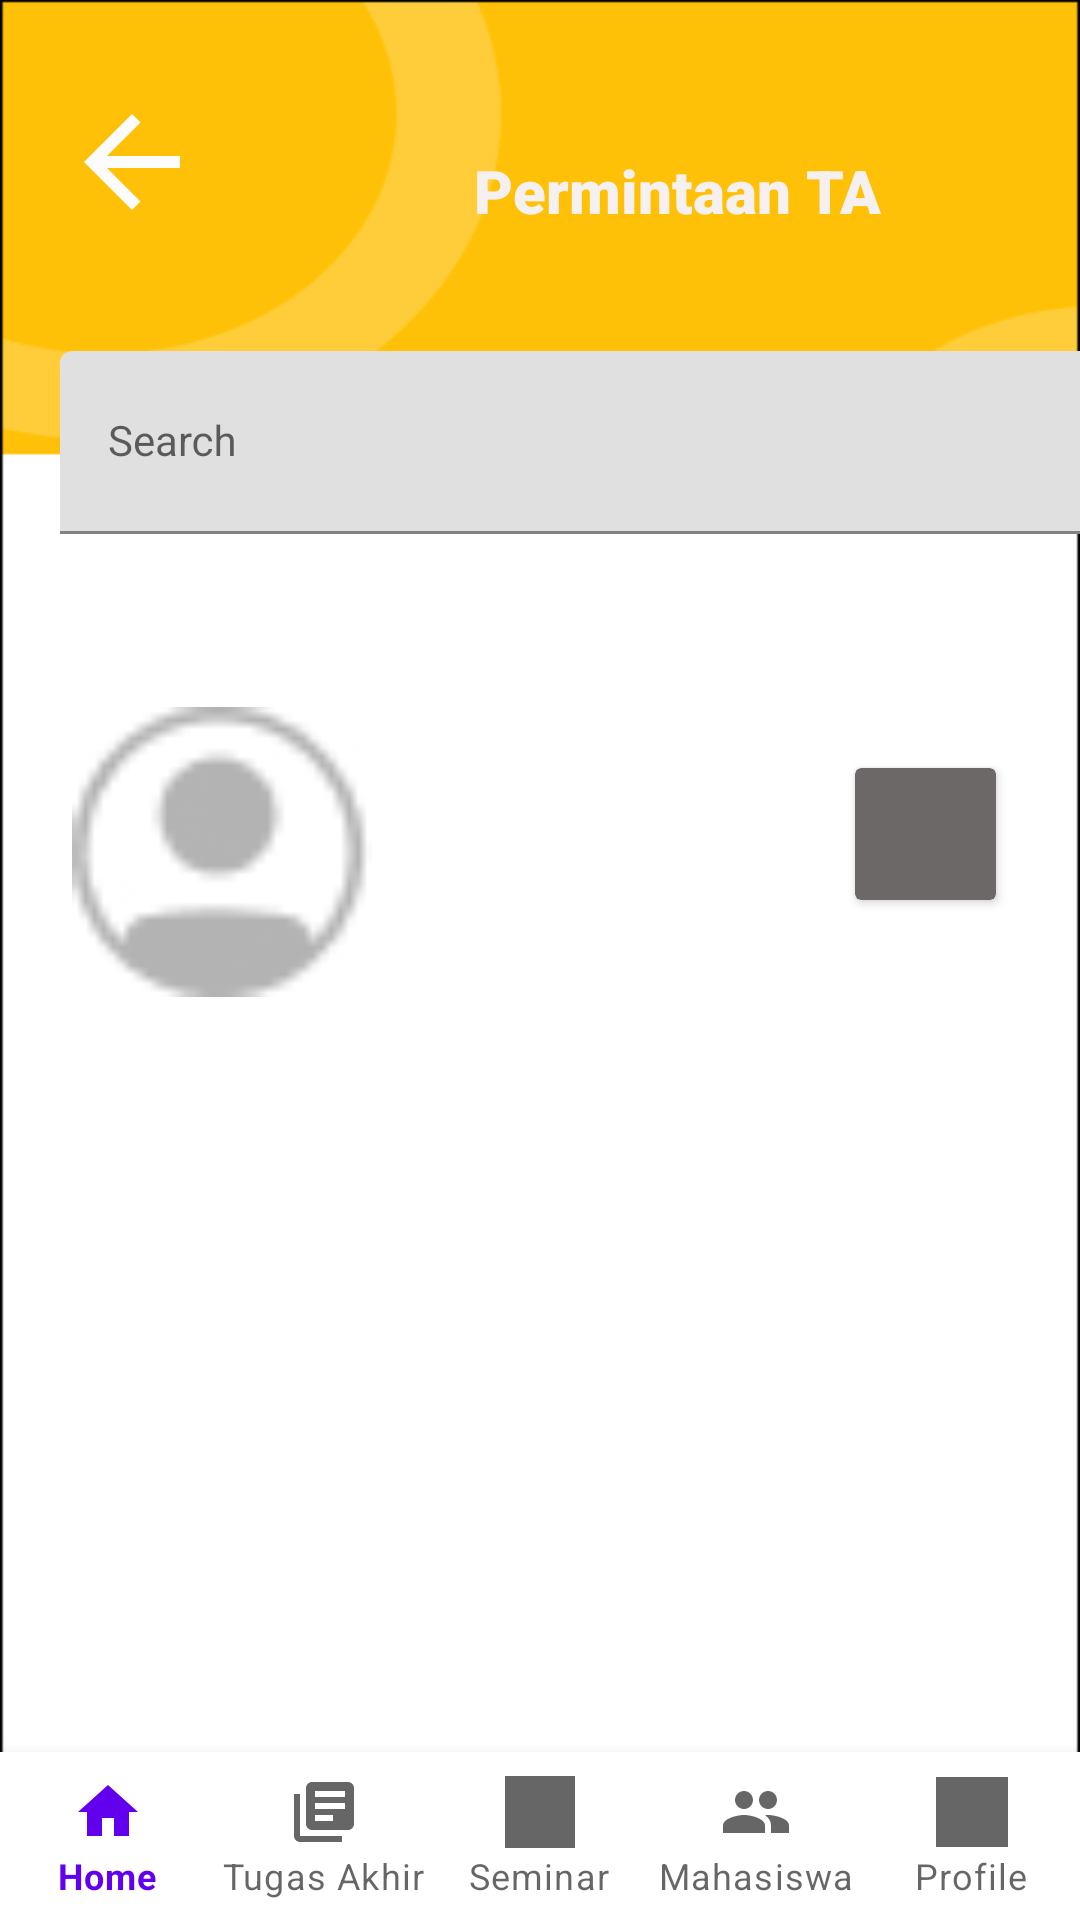

Here is an Android app screen rendered from its layout file. Give the layout XML and the strings, colors and styles it references.
<!-- AndroidManifest.xml: application theme Theme.Escom -->
<!-- res/layout/activity_permintaan.xml -->
<?xml version="1.0" encoding="utf-8"?>
<androidx.constraintlayout.widget.ConstraintLayout xmlns:android="http://schemas.android.com/apk/res/android"
    xmlns:app="http://schemas.android.com/apk/res-auto"
    xmlns:tools="http://schemas.android.com/tools"
    android:layout_width="match_parent"
    android:layout_height="match_parent"
    android:background="@drawable/bg_home"
    tools:context=".PermintaanActivity">

    <ImageView
        android:id="@+id/imageView5"
        android:layout_width="48dp"
        android:layout_height="48dp"
        android:layout_marginTop="30dp"
        android:layout_marginEnd="110dp"
        android:onClick="back"
        app:layout_constraintEnd_toStartOf="@+id/textView11"
        app:layout_constraintStart_toStartOf="@+id/textInputLayout4"
        app:layout_constraintTop_toTopOf="parent"
        app:srcCompat="@drawable/arrow_left"
        tools:ignore="SpeakableTextPresentCheck" />

    <com.google.android.material.bottomnavigation.BottomNavigationView
        android:layout_width="match_parent"
        android:layout_height="wrap_content"
        app:labelVisibilityMode="labeled"
        app:layout_constraintBottom_toBottomOf="parent"
        app:menu="@menu/navbar_bottom"
        tools:layout_editor_absoluteX="29dp" />

    <TextView
        android:id="@+id/textView11"
        android:layout_width="wrap_content"
        android:layout_height="wrap_content"
        android:layout_marginStart="90dp"
        android:layout_marginTop="50dp"
        android:fontFamily="sans-serif-black"
        android:text="Permintaan TA"
        android:textColor="#F6F0F0"
        android:textSize="20sp"
        app:layout_constraintStart_toEndOf="@+id/imageView5"
        app:layout_constraintTop_toTopOf="parent" />

    <com.google.android.material.textfield.TextInputLayout
        android:id="@+id/textInputLayout4"
        android:layout_width="391dp"
        android:layout_height="61dp"
        android:layout_marginStart="20dp"
        android:layout_marginTop="40dp"
        app:layout_constraintStart_toStartOf="parent"
        app:layout_constraintTop_toBottomOf="@+id/textView11">

        <com.google.android.material.textfield.TextInputEditText
            style="@style/Widget.MaterialComponents.TextInputLayout.OutlinedBox"
            android:layout_width="match_parent"
            android:layout_height="match_parent"
            android:hint="Search"
            android:textColor="#E1D9D9" />
    </com.google.android.material.textfield.TextInputLayout>

    <androidx.constraintlayout.widget.ConstraintLayout
        android:id="@+id/rv_heroes2"
        android:layout_width="match_parent"
        android:layout_height="wrap_content"
        android:layout_marginTop="40dp"
        android:layout_marginEnd="10dp"
        android:padding="8dp"
        app:layout_constraintEnd_toEndOf="parent"
        app:layout_constraintStart_toStartOf="parent"
        app:layout_constraintTop_toBottomOf="@+id/textInputLayout4">

        <ImageView
            android:id="@+id/photo1"
            android:layout_width="100dp"
            android:layout_height="100dp"
            android:layout_marginStart="16dp"
            android:layout_marginTop="8dp"
            app:layout_constraintStart_toStartOf="parent"
            app:layout_constraintTop_toTopOf="parent"
            app:srcCompat="@drawable/profile" />

        <TextView
            android:id="@+id/tv_item_name1"
            android:layout_width="0dp"
            android:layout_height="wrap_content"
            android:layout_marginStart="20dp"
            android:layout_marginTop="38dp"
            android:fontFamily="sans-serif-black"
            android:textColor="#0C0C0C"
            android:textSize="16sp"
            android:textStyle="bold"
            app:layout_constraintStart_toEndOf="@+id/photo1"
            app:layout_constraintTop_toTopOf="parent"
            tools:text="Ahmad Yani" />

        <androidx.cardview.widget.CardView
            android:layout_width="47dp"
            android:layout_height="44dp"
            android:layout_marginTop="30dp"
            android:layout_marginEnd="10dp"
            app:cardBackgroundColor="#6C6868"
            android:onClick="pembimbing"
            app:layout_constraintEnd_toEndOf="parent"
            app:layout_constraintTop_toTopOf="parent" />
    </androidx.constraintlayout.widget.ConstraintLayout>

</androidx.constraintlayout.widget.ConstraintLayout>
<!-- resources referenced by this layout -->
<resources>
  <!-- drawable arrow_left (drawable) -->
  <vector android:height="24dp" android:tint="#FCFCFC"
      android:viewportHeight="24" android:viewportWidth="24"
      android:width="24dp" xmlns:android="http://schemas.android.com/apk/res/android">
      <path android:fillColor="@android:color/white" android:pathData="M20,11H7.83l5.59,-5.59L12,4l-8,8 8,8 1.41,-1.41L7.83,13H20v-2z"/>
  </vector>
  <!-- drawable bg_home: png bitmap (drawable, 6265 bytes) -->
  <!-- drawable profile (drawable) -->
  <vector android:height="24dp" android:tint="#656565"
      android:viewportHeight="24" android:viewportWidth="24"
      android:width="24dp" xmlns:android="http://schemas.android.com/apk/res/android">
      <path android:fillColor="@android:color/white" android:pathData="M12,2C6.48,2 2,6.48 2,12s4.48,10 10,10s10,-4.48 10,-10S17.52,2 12,2zM12,6c1.93,0 3.5,1.57 3.5,3.5S13.93,13 12,13s-3.5,-1.57 -3.5,-3.5S10.07,6 12,6zM12,20c-2.03,0 -4.43,-0.82 -6.14,-2.88C7.55,15.8 9.68,15 12,15s4.45,0.8 6.14,2.12C16.43,19.18 14.03,20 12,20z"/>
  </vector>
  <style name="Theme.Escom" parent="Theme.MaterialComponents.DayNight.NoActionBar">
          
          <item name="colorPrimary">@color/purple_500</item>
          <item name="colorPrimaryVariant">@color/black</item>
          <item name="colorOnPrimary">@color/white</item>
          
          <item name="colorSecondary">@color/teal_200</item>
          <item name="colorSecondaryVariant">@color/teal_700</item>
          <item name="colorOnSecondary">@color/black</item>
          
          <item name="android:statusBarColor" tools:targetApi="l">?attr/colorPrimaryVariant</item>
          
      </style>
  <!-- not gathered from this repository: default colours our renderer supplied (Android Studio template values) -->
  <color name="purple_500">#FF6200EE</color>
  <color name="teal_200">#FF03DAC5</color>
  <color name="teal_700">#FF018786</color>
  <color name="black">#FF000000</color>
  <color name="white">#FFFFFFFF</color>
</resources>
